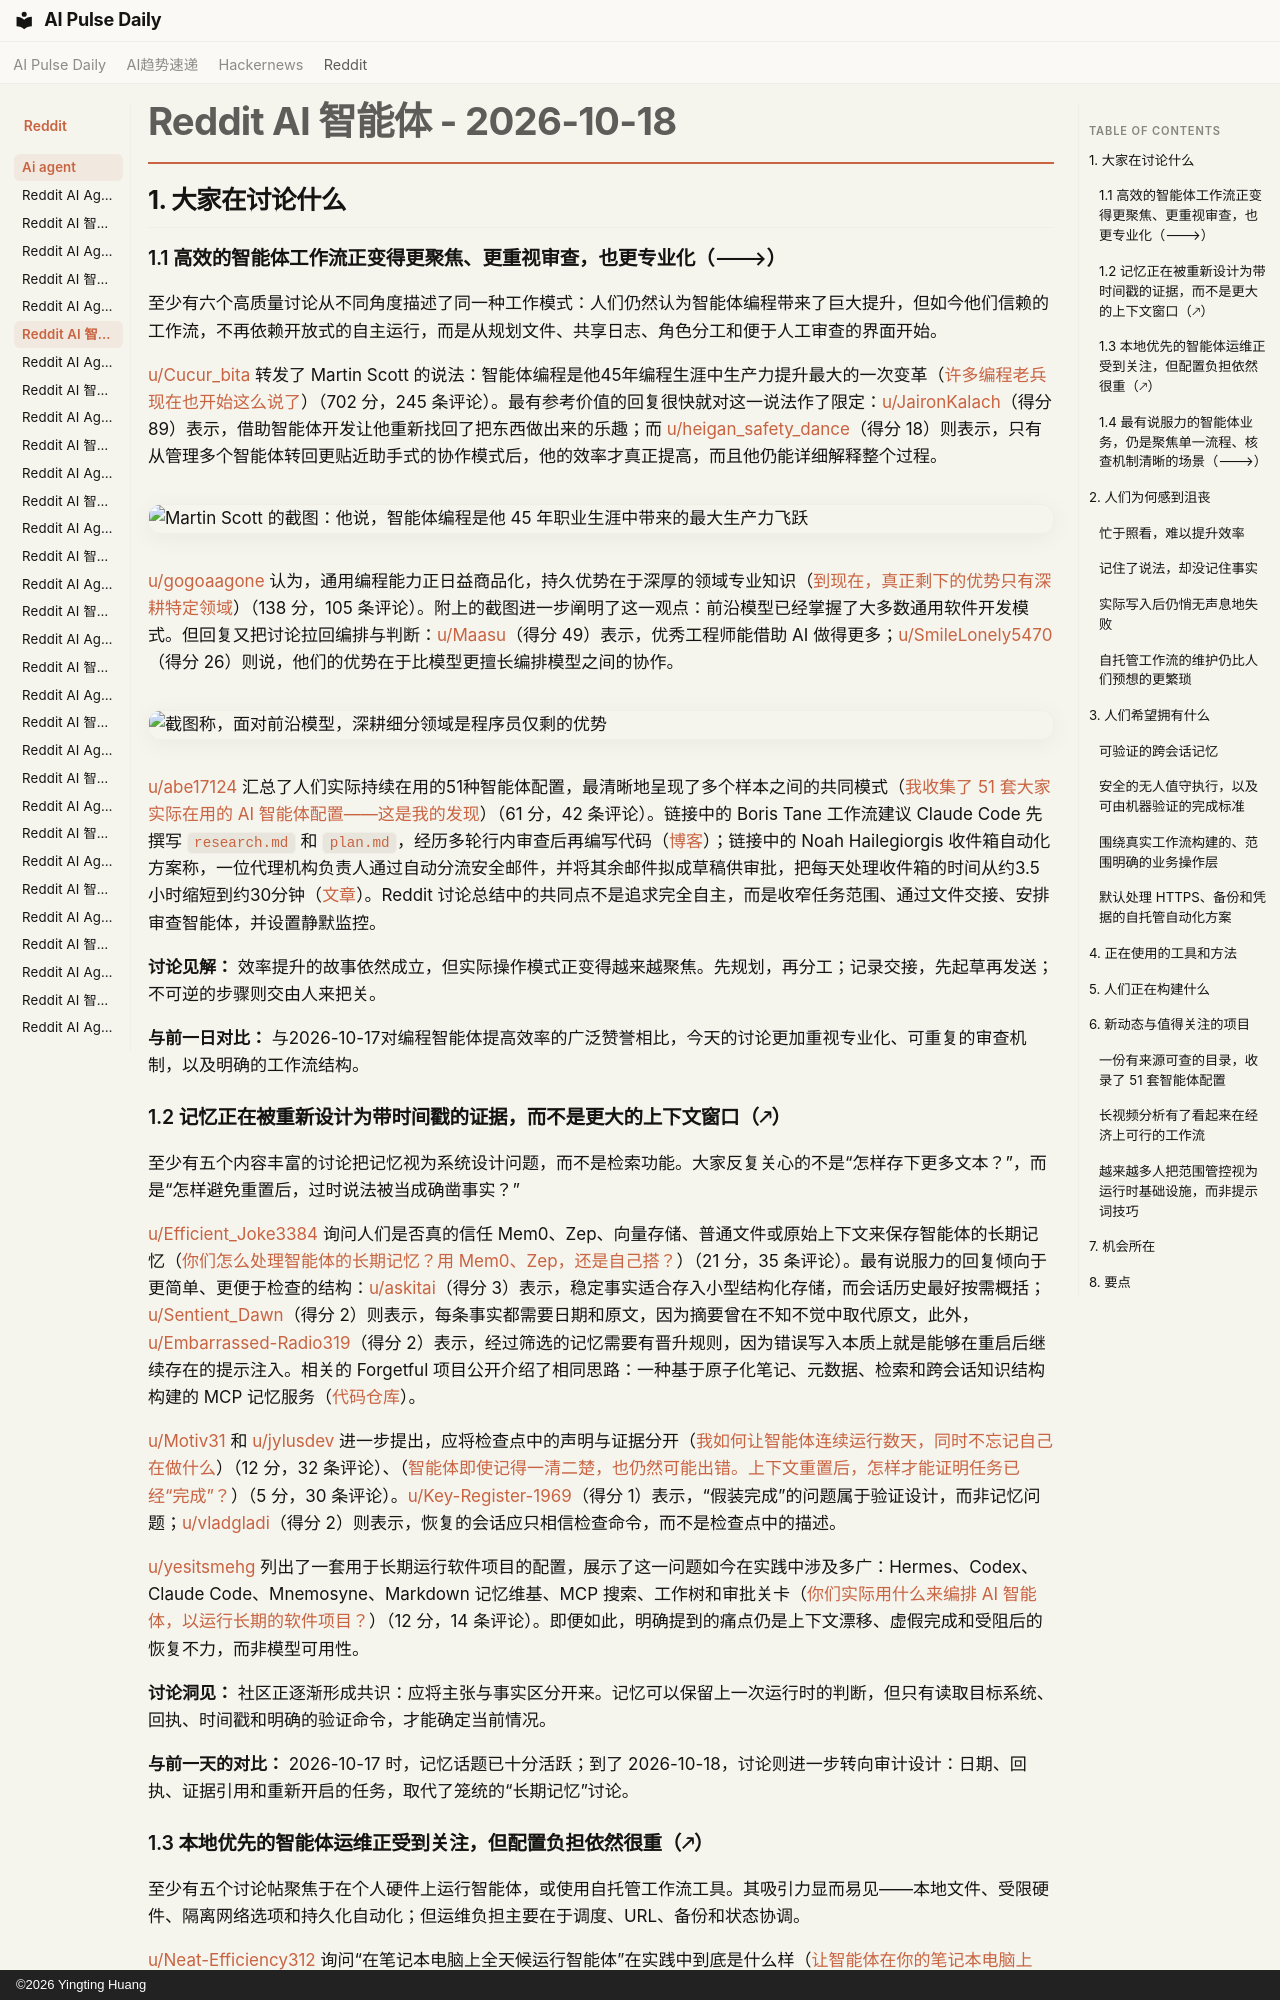

repository: vibewatch/vibewatch.github.io · page: reddit/ai-agent/2026-10-18.zh/index.html · generator: mkdocs · copyright: ©2026 Yingting Huang

# Reddit AI 智能体 - 2026-10-18

## 1. 大家在讨论什么

### 1.1 高效的智能体工作流正变得更聚焦、更重视审查，也更专业化（🡒）

至少有六个高质量讨论从不同角度描述了同一种工作模式：人们仍然认为智能体编程带来了巨大提升，但如今他们信赖的工作流，不再依赖开放式的自主运行，而是从规划文件、共享日志、角色分工和便于人工审查的界面开始。

[u/Cucur_bita](https://www.reddit.com/user/Cucur_bita) 转发了 Martin Scott 的说法：智能体编程是他45年编程生涯中生产力提升最大的一次变革（[许多编程老兵现在也开始这么说了](https://www.reddit.com/r/AgentsOfAI/comments/1x8a19a/many_coding_veterans_are_now_starting_to_say_this/)）（702 分，245 条评论）。最有参考价值的回复很快就对这一说法作了限定：[u/JaironKalach](https://www.reddit.com/user/JaironKalach)（得分 89）表示，借助智能体开发让他重新找回了把东西做出来的乐趣；而 [u/heigan_safety_dance](https://www.reddit.com/user/heigan_safety_dance)（得分 18）则表示，只有从管理多个智能体转回更贴近助手式的协作模式后，他的效率才真正提高，而且他仍能详细解释整个过程。

![Martin Scott 的截图：他说，智能体编程是他 45 年职业生涯中带来的最大生产力飞跃](https://i.redd.it/x1cgyv2q21wh1.jpeg)

[u/gogoaagone](https://www.reddit.com/user/gogoaagone) 认为，通用编程能力正日益商品化，持久优势在于深厚的领域专业知识（[到现在，真正剩下的优势只有深耕特定领域](https://www.reddit.com/r/AgentsOfAI/comments/1x8n799/at_this_point_the_only_real_edge_left_is_deep/)）（138 分，105 条评论）。附上的截图进一步阐明了这一观点：前沿模型已经掌握了大多数通用软件开发模式。但回复又把讨论拉回编排与判断：[u/Maasu](https://www.reddit.com/user/Maasu)（得分 49）表示，优秀工程师能借助 AI 做得更多；[u/SmileLonely5470](https://www.reddit.com/user/SmileLonely5470)（得分 26）则说，他们的优势在于比模型更擅长编排模型之间的协作。

![截图称，面对前沿模型，深耕细分领域是程序员仅剩的优势](https://i.redd.it/42q76htbt3wh1.jpeg)

[u/abe17124](https://www.reddit.com/user/abe17124) 汇总了人们实际持续在用的51种智能体配置，最清晰地呈现了多个样本之间的共同模式（[我收集了 51 套大家实际在用的 AI 智能体配置——这是我的发现](https://www.reddit.com/r/AI_Agents/comments/1x8i1fj/i_collected_51_ai_agent_setups_people_actually/)）（61 分，42 条评论）。链接中的 Boris Tane 工作流建议 Claude Code 先撰写 `research.md` 和 `plan.md`，经历多轮行内审查后再编写代码（[博客](https://boristane.com/blog/how-i-use-claude-code/)）；链接中的 Noah Hailegiorgis 收件箱自动化方案称，一位代理机构负责人通过自动分流安全邮件，并将其余邮件拟成草稿供审批，把每天处理收件箱的时间从约3.5小时缩短到约30分钟（[文章](https://noahhaile.com/articles/automating-emails/)）。Reddit 讨论总结中的共同点不是追求完全自主，而是收窄任务范围、通过文件交接、安排审查智能体，并设置静默监控。

**讨论见解：** 效率提升的故事依然成立，但实际操作模式正变得越来越聚焦。先规划，再分工；记录交接，先起草再发送；不可逆的步骤则交由人来把关。

**与前一日对比：** 与2026-10-17对编程智能体提高效率的广泛赞誉相比，今天的讨论更加重视专业化、可重复的审查机制，以及明确的工作流结构。

### 1.2 记忆正在被重新设计为带时间戳的证据，而不是更大的上下文窗口（🡕）

至少有五个内容丰富的讨论把记忆视为系统设计问题，而不是检索功能。大家反复关心的不是“怎样存下更多文本？”，而是“怎样避免重置后，过时说法被当成确凿事实？”

[u/Efficient_Joke3384](https://www.reddit.com/user/Efficient_Joke3384) 询问人们是否真的信任 Mem0、Zep、向量存储、普通文件或原始上下文来保存智能体的长期记忆（[你们怎么处理智能体的长期记忆？用 Mem0、Zep，还是自己搭？](https://www.reddit.com/r/AI_Agents/comments/1x8z0tj/how_are_you_handling_longterm_memory_for_your/)）（21 分，35 条评论）。最有说服力的回复倾向于更简单、更便于检查的结构：[u/askitai](https://www.reddit.com/user/askitai)（得分 3）表示，稳定事实适合存入小型结构化存储，而会话历史最好按需概括；[u/Sentient_Dawn](https://www.reddit.com/user/Sentient_Dawn)（得分 2）则表示，每条事实都需要日期和原文，因为摘要曾在不知不觉中取代原文，此外，[u/Embarrassed-Radio319](https://www.reddit.com/user/Embarrassed-Radio319)（得分 2）表示，经过筛选的记忆需要有晋升规则，因为错误写入本质上就是能够在重启后继续存在的提示注入。相关的 Forgetful 项目公开介绍了相同思路：一种基于原子化笔记、元数据、检索和跨会话知识结构构建的 MCP 记忆服务（[代码仓库](https://github.com/ScottRBK/forgetful)）。

[u/Motiv31](https://www.reddit.com/user/Motiv31) 和 [u/jylusdev](https://www.reddit.com/user/jylusdev) 进一步提出，应将检查点中的声明与证据分开（[我如何让智能体连续运行数天，同时不忘记自己在做什么](https://www.reddit.com/r/AI_Agents/comments/1x823sj/how_i_keep_agents_running_for_days_without_them/)）（12 分，32 条评论）、（[智能体即使记得一清二楚，也仍然可能出错。上下文重置后，怎样才能证明任务已经“完成”？](https://www.reddit.com/r/AI_Agents/comments/1x8yfwo/an_agent_can_remember_perfectly_and_still_be/)）（5 分，30 条评论）。[u/Key-Register-1969](https://www.reddit.com/user/Key-Register-1969)（得分 1）表示，“假装完成”的问题属于验证设计，而非记忆问题；[u/vladgladi](https://www.reddit.com/user/vladgladi)（得分 2）则表示，恢复的会话应只相信检查命令，而不是检查点中的描述。

[u/yesitsmehg](https://www.reddit.com/user/yesitsmehg) 列出了一套用于长期运行软件项目的配置，展示了这一问题如今在实践中涉及多广：Hermes、Codex、Claude Code、Mnemosyne、Markdown 记忆维基、MCP 搜索、工作树和审批关卡（[你们实际用什么来编排 AI 智能体，以运行长期的软件项目？](https://www.reddit.com/r/aiagents/comments/1x8he64/what_you_guys_actually_using_to_orchestrate_ai/)）（12 分，14 条评论）。即便如此，明确提到的痛点仍是上下文漂移、虚假完成和受阻后的恢复不力，而非模型可用性。

**讨论洞见：** 社区正逐渐形成共识：应将主张与事实区分开来。记忆可以保留上一次运行时的判断，但只有读取目标系统、回执、时间戳和明确的验证命令，才能确定当前情况。

**与前一天的对比：** 2026-10-17 时，记忆话题已十分活跃；到了 2026-10-18，讨论则进一步转向审计设计：日期、回执、证据引用和重新开启的任务，取代了笼统的“长期记忆”讨论。
